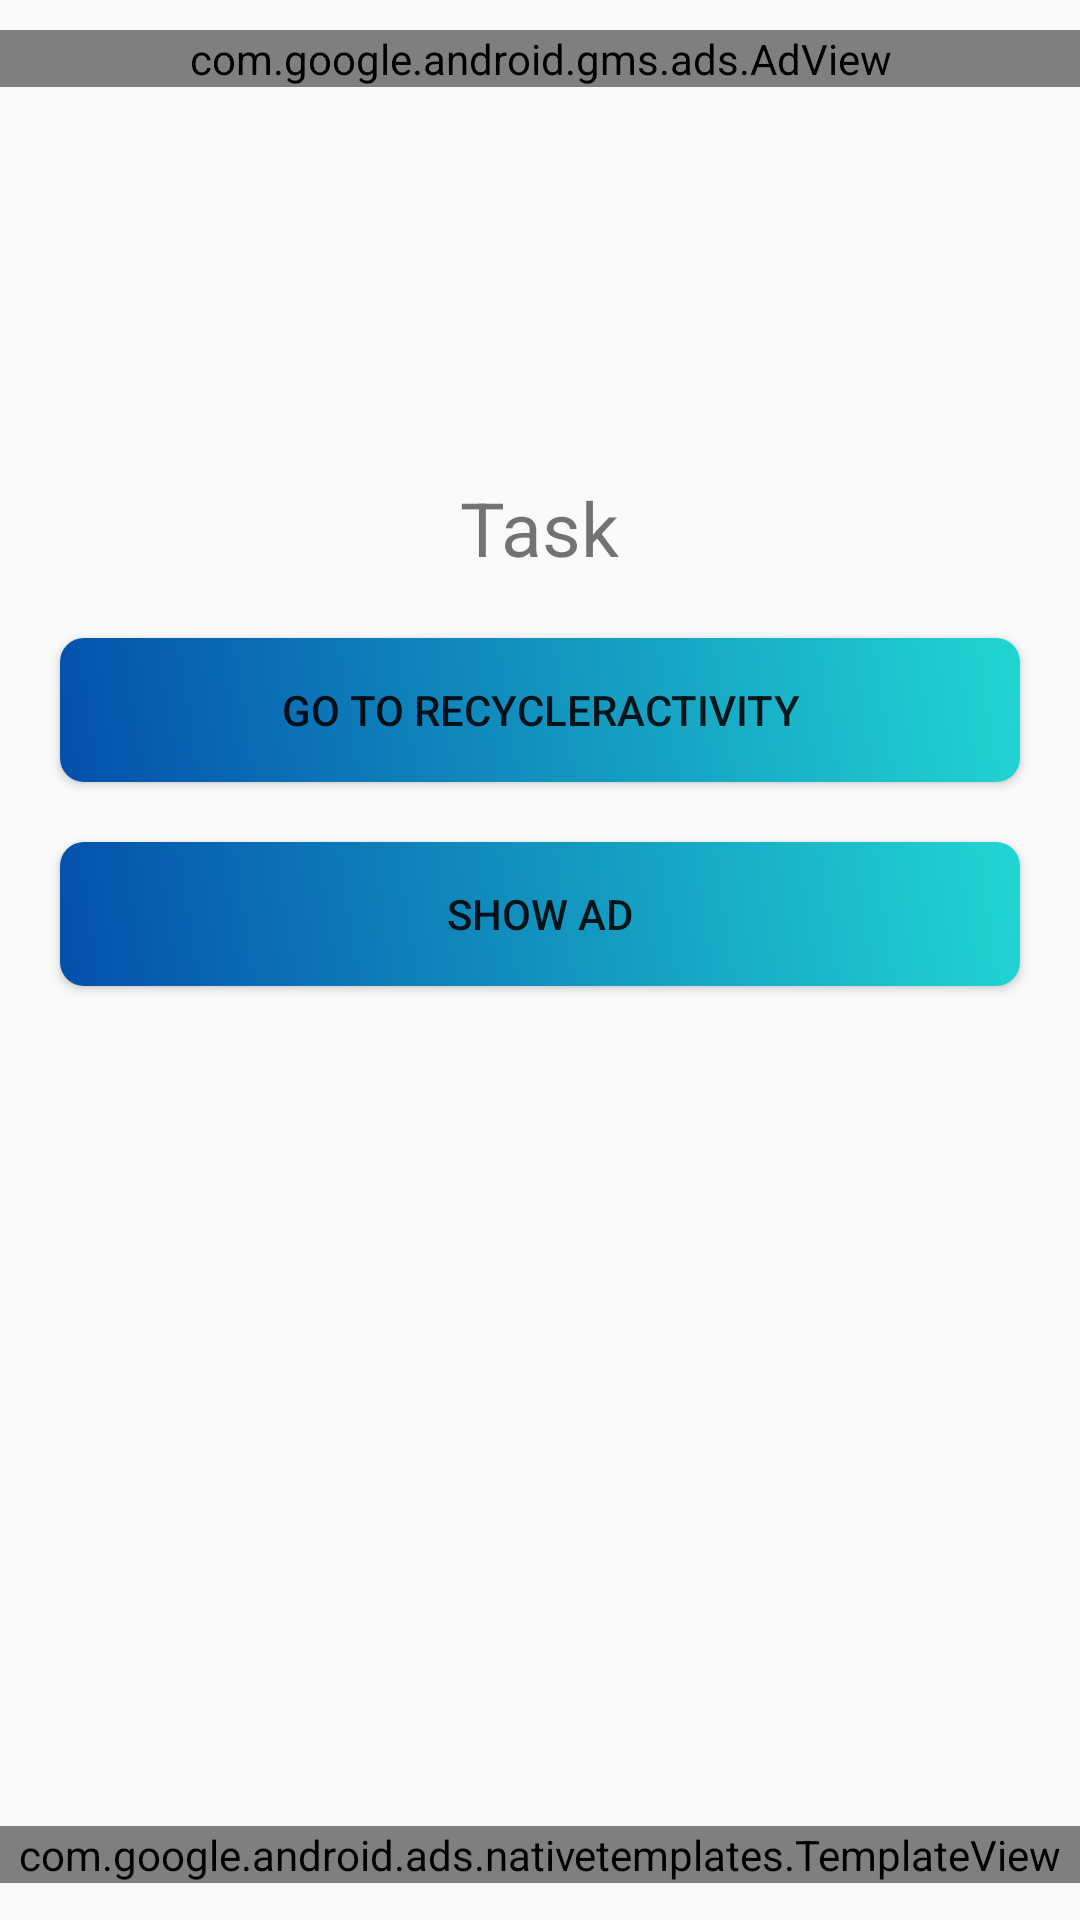

Write the Android layout XML for this screen, with the resource values it uses.
<!-- AndroidManifest.xml: application theme Theme.Task_Application -->
<!-- res/layout/activity_main.xml -->
<?xml version="1.0" encoding="utf-8"?>
<LinearLayout xmlns:android="http://schemas.android.com/apk/res/android"
    xmlns:app="http://schemas.android.com/apk/res-auto"
    xmlns:tools="http://schemas.android.com/tools"
    android:layout_width="match_parent"
    android:layout_height="match_parent"
    android:orientation="horizontal"
    tools:context=".MainActivity">
    <LinearLayout
        android:layout_width="match_parent"
        android:layout_height="match_parent"

        android:orientation="vertical">
        <com.google.android.gms.ads.AdView
            android:layout_marginTop="10dp"
            xmlns:ads="http://schemas.android.com/apk/res-auto"
            android:id="@+id/adView"
            android:layout_width="match_parent"
            android:layout_height="wrap_content"
            android:layout_centerHorizontal="true"
            android:layout_alignParentBottom="true"
            ads:adSize="BANNER"
            ads:adUnitId="ca-app-pub-3940256099942544/6300978111">
        </com.google.android.gms.ads.AdView>

    <TextView
        android:layout_width="wrap_content"
        android:layout_height="wrap_content"
        android:text="Task"
        android:layout_gravity="center"
        android:textSize="25sp"
        android:layout_marginTop="130dp"

        />
    <Button
        android:layout_width="match_parent"
        android:layout_marginLeft="20dp"
        android:layout_marginRight="20dp"
        android:layout_marginTop="20dp"
        android:layout_height="wrap_content"
        android:text="go to recyclerActivity"
        android:background="@drawable/roundedbutton"
        android:id="@+id/btn_first"
        />
    <Button
        android:layout_width="match_parent"
        android:layout_marginLeft="20dp"
        android:layout_marginRight="20dp"
        android:layout_marginTop="20dp"
        android:layout_height="wrap_content"
        android:background="@drawable/roundedbutton"
        android:text="show Ad"

        android:id="@+id/btn_second"
        />

    <com.google.android.ads.nativetemplates.TemplateView
        android:id="@+id/nativeads"
        android:layout_marginTop="280dp"
        android:layout_width="match_parent"
        android:layout_height="wrap_content"
        android:layout_gravity="bottom"
        app:gnt_template_type="@layout/gnt_small_template_view" />
    </LinearLayout>
</LinearLayout>
<!-- resources referenced by this layout -->
<resources>
  <!-- drawable roundedbutton (drawable) -->
  <?xml version="1.0" encoding="utf-8"?>
  <shape android:shape="rectangle" xmlns:android="http://schemas.android.com/apk/res/android">
      <gradient
          android:angle="225"
          android:endColor="#044fab"
          android:startColor="#21d6d3"/>
      <corners android:bottomRightRadius="8dp"
          android:bottomLeftRadius="8dp"
          android:topRightRadius="8dp"
          android:topLeftRadius="8dp"/>
  
  </shape>
  <style name="Theme.Task_Application" parent="Theme.AppCompat.Light.NoActionBar">
          
          <item name="colorPrimary">@color/purple_500</item>
          <item name="colorPrimaryVariant">@color/purple_700</item>
          <item name="colorOnPrimary">@color/white</item>
          
          <item name="colorSecondary">@color/teal_200</item>
          <item name="colorSecondaryVariant">@color/teal_700</item>
          <item name="colorOnSecondary">@color/black</item>
          
          <item name="android:statusBarColor">?attr/colorPrimaryVariant</item>
          
      </style>
  <!-- not gathered from this repository: default colours our renderer supplied (Android Studio template values) -->
  <color name="purple_500">#FF6200EE</color>
  <color name="purple_700">#FF3700B3</color>
  <color name="teal_200">#FF03DAC5</color>
  <color name="teal_700">#FF018786</color>
  <color name="black">#FF000000</color>
  <color name="white">#FFFFFFFF</color>
</resources>
